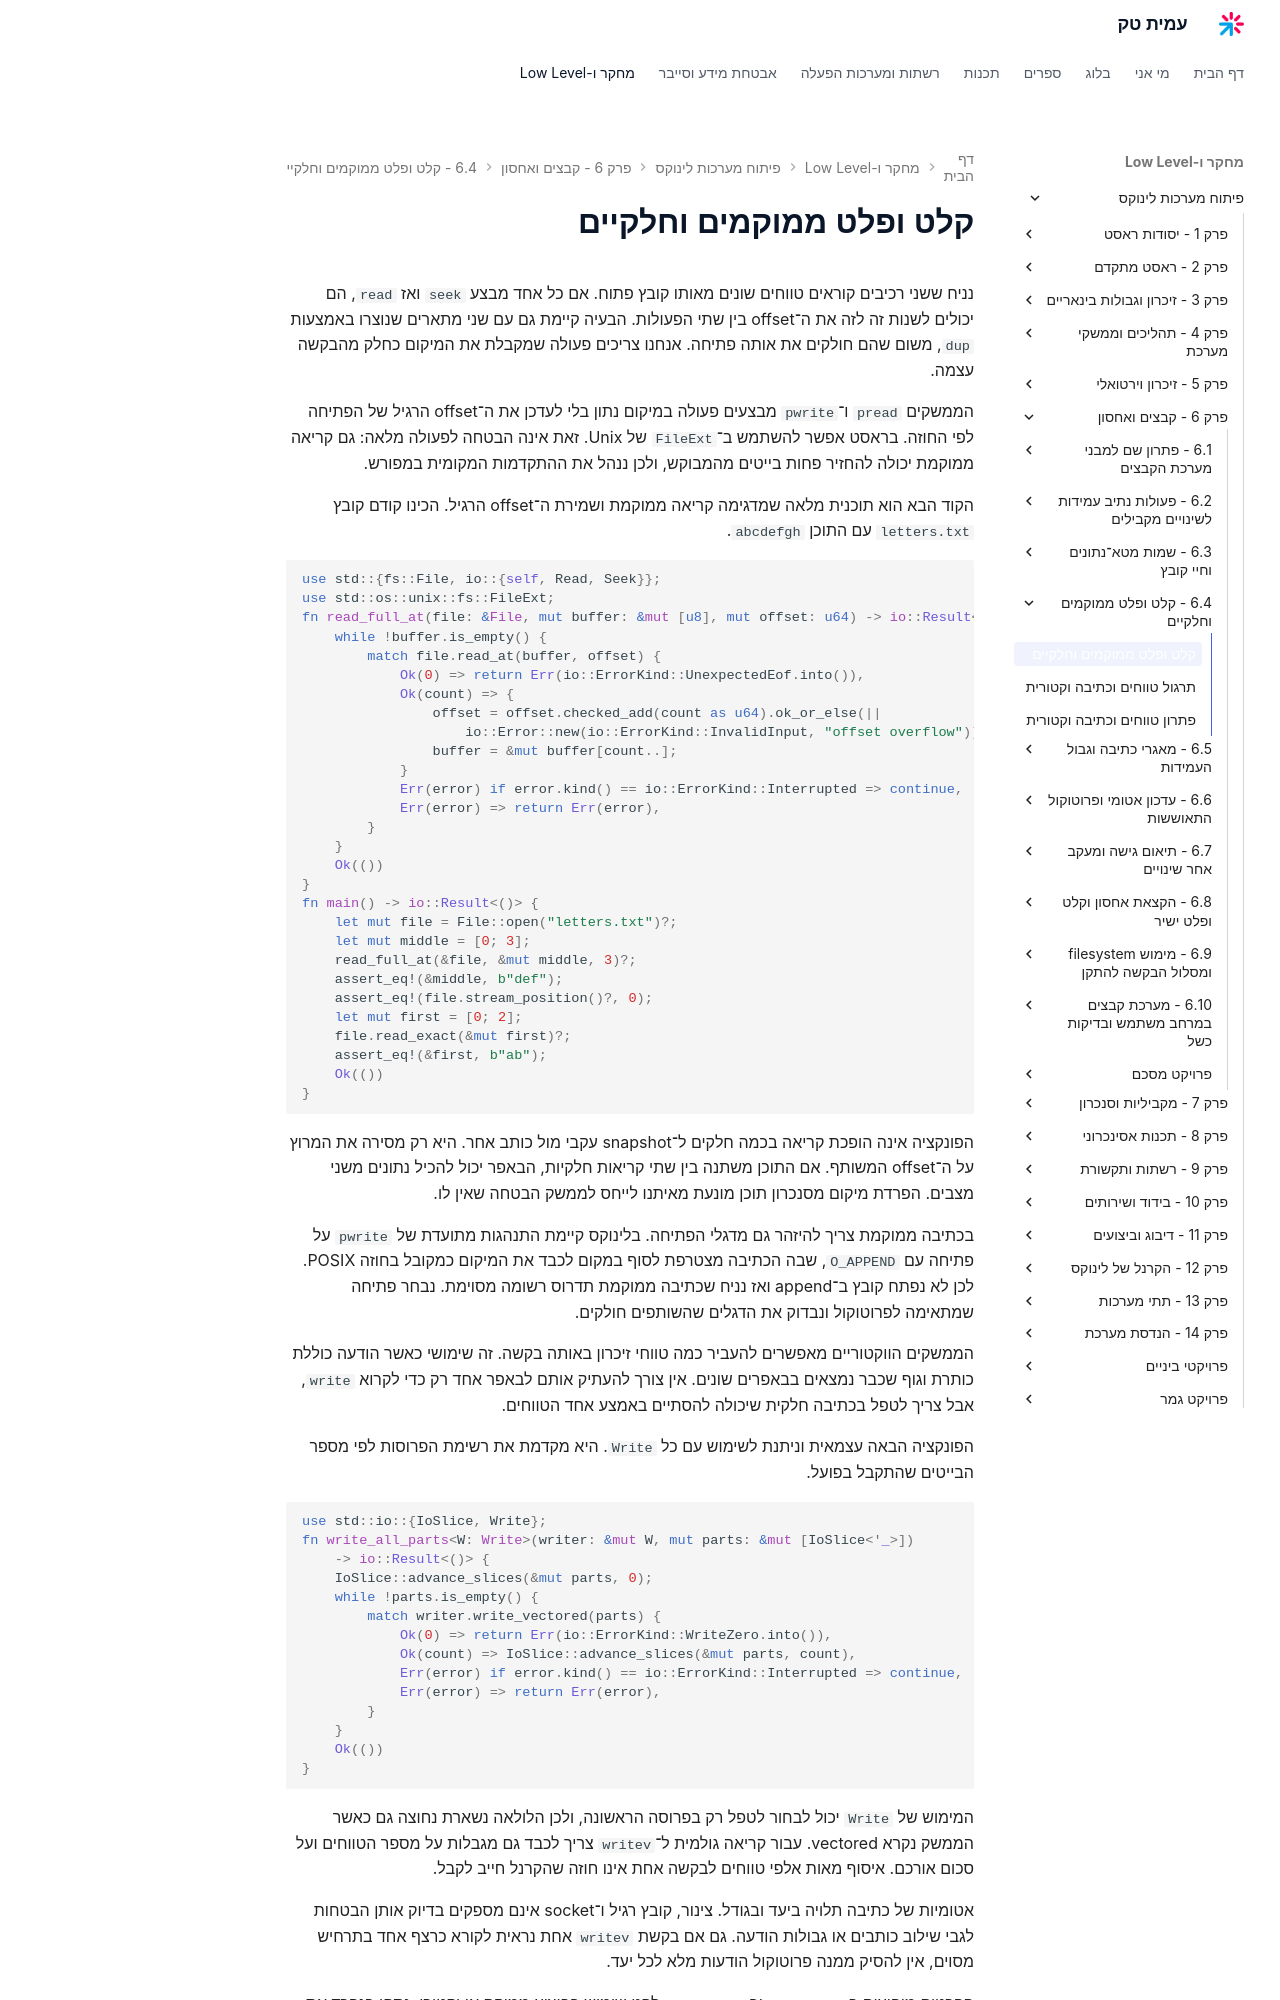

repository: AmitPinchasi/amittech · page: פיתוח-מערכות-לינוקס/6 - קבצים ואחסון/6.4 - קלט ופלט ממוקמים וחלקיים/6.4 - קלט ופלט ממוקמים וחלקיים - הרצאה/index.html · generator: mkdocs

# קלט ופלט ממוקמים וחלקיים

נניח ששני רכיבים קוראים טווחים שונים מאותו קובץ פתוח. אם כל אחד מבצע `seek` ואז `read`, הם יכולים לשנות זה לזה את ה־offset בין שתי הפעולות. הבעיה קיימת גם עם שני מתארים שנוצרו באמצעות `dup`, משום שהם חולקים את אותה פתיחה. אנחנו צריכים פעולה שמקבלת את המיקום כחלק מהבקשה עצמה.

הממשקים `pread` ו־`pwrite` מבצעים פעולה במיקום נתון בלי לעדכן את ה־offset הרגיל של הפתיחה לפי החוזה. בראסט אפשר להשתמש ב־`FileExt` של Unix. זאת אינה הבטחה לפעולה מלאה: גם קריאה ממוקמת יכולה להחזיר פחות בייטים מהמבוקש, ולכן ננהל את ההתקדמות המקומית במפורש.

הקוד הבא הוא תוכנית מלאה שמדגימה קריאה ממוקמת ושמירת ה־offset הרגיל. הכינו קודם קובץ `letters.txt` עם התוכן `abcdefgh`.

```rust
use std::{fs::File, io::{self, Read, Seek}};
use std::os::unix::fs::FileExt;
fn read_full_at(file: &File, mut buffer: &mut [u8], mut offset: u64) -> io::Result<()> {
    while !buffer.is_empty() {
        match file.read_at(buffer, offset) {
            Ok(0) => return Err(io::ErrorKind::UnexpectedEof.into()),
            Ok(count) => {
                offset = offset.checked_add(count as u64).ok_or_else(||
                    io::Error::new(io::ErrorKind::InvalidInput, "offset overflow"))?;
                buffer = &mut buffer[count..];
            }
            Err(error) if error.kind() == io::ErrorKind::Interrupted => continue,
            Err(error) => return Err(error),
        }
    }
    Ok(())
}
fn main() -> io::Result<()> {
    let mut file = File::open("letters.txt")?;
    let mut middle = [0; 3];
    read_full_at(&file, &mut middle, 3)?;
    assert_eq!(&middle, b"def");
    assert_eq!(file.stream_position()?, 0);
    let mut first = [0; 2];
    file.read_exact(&mut first)?;
    assert_eq!(&first, b"ab");
    Ok(())
}
```

הפונקציה אינה הופכת קריאה בכמה חלקים ל־snapshot עקבי מול כותב אחר. היא רק מסירה את המרוץ על ה־offset המשותף. אם התוכן משתנה בין שתי קריאות חלקיות, הבאפר יכול להכיל נתונים משני מצבים. הפרדת מיקום מסנכרון תוכן מונעת מאיתנו לייחס לממשק הבטחה שאין לו.

בכתיבה ממוקמת צריך להיזהר גם מדגלי הפתיחה. בלינוקס קיימת התנהגות מתועדת של `pwrite` על פתיחה עם `O_APPEND`, שבה הכתיבה מצטרפת לסוף במקום לכבד את המיקום כמקובל בחוזה POSIX. לכן לא נפתח קובץ ב־append ואז נניח שכתיבה ממוקמת תדרוס רשומה מסוימת. נבחר פתיחה שמתאימה לפרוטוקול ונבדוק את הדגלים שהשותפים חולקים.

הממשקים הווקטוריים מאפשרים להעביר כמה טווחי זיכרון באותה בקשה. זה שימושי כאשר הודעה כוללת כותרת וגוף שכבר נמצאים בבאפרים שונים. אין צורך להעתיק אותם לבאפר אחד רק כדי לקרוא `write`, אבל צריך לטפל בכתיבה חלקית שיכולה להסתיים באמצע אחד הטווחים.

הפונקציה הבאה עצמאית וניתנת לשימוש עם כל `Write`. היא מקדמת את רשימת הפרוסות לפי מספר הבייטים שהתקבל בפועל.

```rust
use std::io::{IoSlice, Write};
fn write_all_parts<W: Write>(writer: &mut W, mut parts: &mut [IoSlice<'_>])
    -> io::Result<()> {
    IoSlice::advance_slices(&mut parts, 0);
    while !parts.is_empty() {
        match writer.write_vectored(parts) {
            Ok(0) => return Err(io::ErrorKind::WriteZero.into()),
            Ok(count) => IoSlice::advance_slices(&mut parts, count),
            Err(error) if error.kind() == io::ErrorKind::Interrupted => continue,
            Err(error) => return Err(error),
        }
    }
    Ok(())
}
```

המימוש של `Write` יכול לבחור לטפל רק בפרוסה הראשונה, ולכן הלולאה נשארת נחוצה גם כאשר הממשק נקרא vectored. עבור קריאה גולמית ל־`writev` צריך לכבד גם מגבלות על מספר הטווחים ועל סכום אורכם. איסוף מאות אלפי טווחים לבקשה אחת אינו חוזה שהקרנל חייב לקבל.

אטומיות של כתיבה תלויה ביעד ובגודל. צינור, קובץ רגיל ו־socket אינם מספקים בדיוק אותן הבטחות לגבי שילוב כותבים או גבולות הודעה. גם אם בקשת `writev` אחת נראית לקורא כרצף אחד בתרחיש מסוים, אין להסיק ממנה פרוטוקול הודעות מלא לכל יעד.
